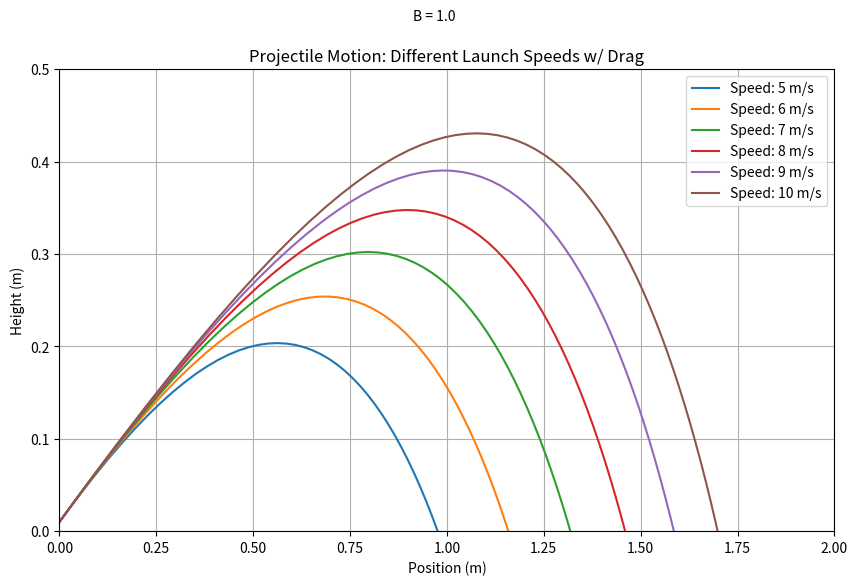

Here is the Python script that generated this plot:
import numpy as np
import matplotlib.pyplot as plt

def projectile_midpoint(B, angle_rad, v0, m, x0, y0, dt, t_final=100):
    g = 9.81
    # Initialize arrays
    num_steps = int(t_final / dt)
    t = np.linspace(0, t_final, num_steps)
    
    x = np.zeros(num_steps)
    y = np.zeros(num_steps)
    vx = np.zeros(num_steps)
    vy = np.zeros(num_steps)
    
    # Initial conditions
    x[0], y[0] = x0, y0
    vx[0] = v0 * np.cos(angle_rad)
    vy[0] = v0 * np.sin(angle_rad)
    
    for i in range(num_steps - 1):
        # Current velocities
        v_total = np.sqrt(vx[i]**2 + vy[i]**2)
        
        # Midpoint step (RK2 approximation)
        # 1. Calculate accelerations at start
        ax = -(B/m) * v_total * vx[i]
        ay = -g - (B/m) * v_total * vy[i]
        
        # 2. Predict state at half-step
        v_mid_x = vx[i] + ax * (dt/2)
        v_mid_y = vy[i] + ay * (dt/2)
        v_mid_total = np.sqrt(v_mid_x**2 + v_mid_y**2)
        
        # 3. Calculate acceleration at midpoint
        ax_mid = -(B/m) * v_mid_total * v_mid_x
        ay_mid = -g - (B/m) * v_mid_total * v_mid_y
        
        # 4. Update full step
        vx[i+1] = vx[i] + ax_mid * dt
        vy[i+1] = vy[i] + ay_mid * dt
        x[i+1] = x[i] + v_mid_x * dt
        y[i+1] = y[i] + v_mid_y * dt
        
        # Stop if projectile hits the ground
        if y[i+1] < 0:
            return x[:i+2], y[:i+2]
            
    return x, y

# --- Parameters ---
B = 1.0 # Drag constant
m = 1.0 # Mass (kg)
v0_list = [5, 6, 7, 8, 9, 10] # Launch speeds (m/s)
y0 = 0.01 # Launch height (m)
x0 = 0 # Launch location (m)
dt = 0.01 # Time step size (s)
launcha = np.array([30, 35, 40, 45, 50, 55]) # Array of different launch angles (degrees)
D = np.radians(launcha) # Conversion of launch angles to radians

plt.figure(figsize=(10, 6))

# Loop and plot
for i in range(len(v0_list)):
    px, py = projectile_midpoint(B, D[0], v0_list[i], m, x0, y0, dt)
    plt.plot(px, py, label=f'Speed: {v0_list[i]} m/s')

# --- Formatting ---
plt.title('Projectile Motion: Different Launch Speeds w/ Drag')
plt.suptitle(f'B = {B}', fontsize=10)
plt.xlabel('Position (m)')
plt.ylabel('Height (m)')
plt.xlim(0, 2)
plt.ylim(0, 0.5)
plt.legend()
plt.grid(True)
plt.show()